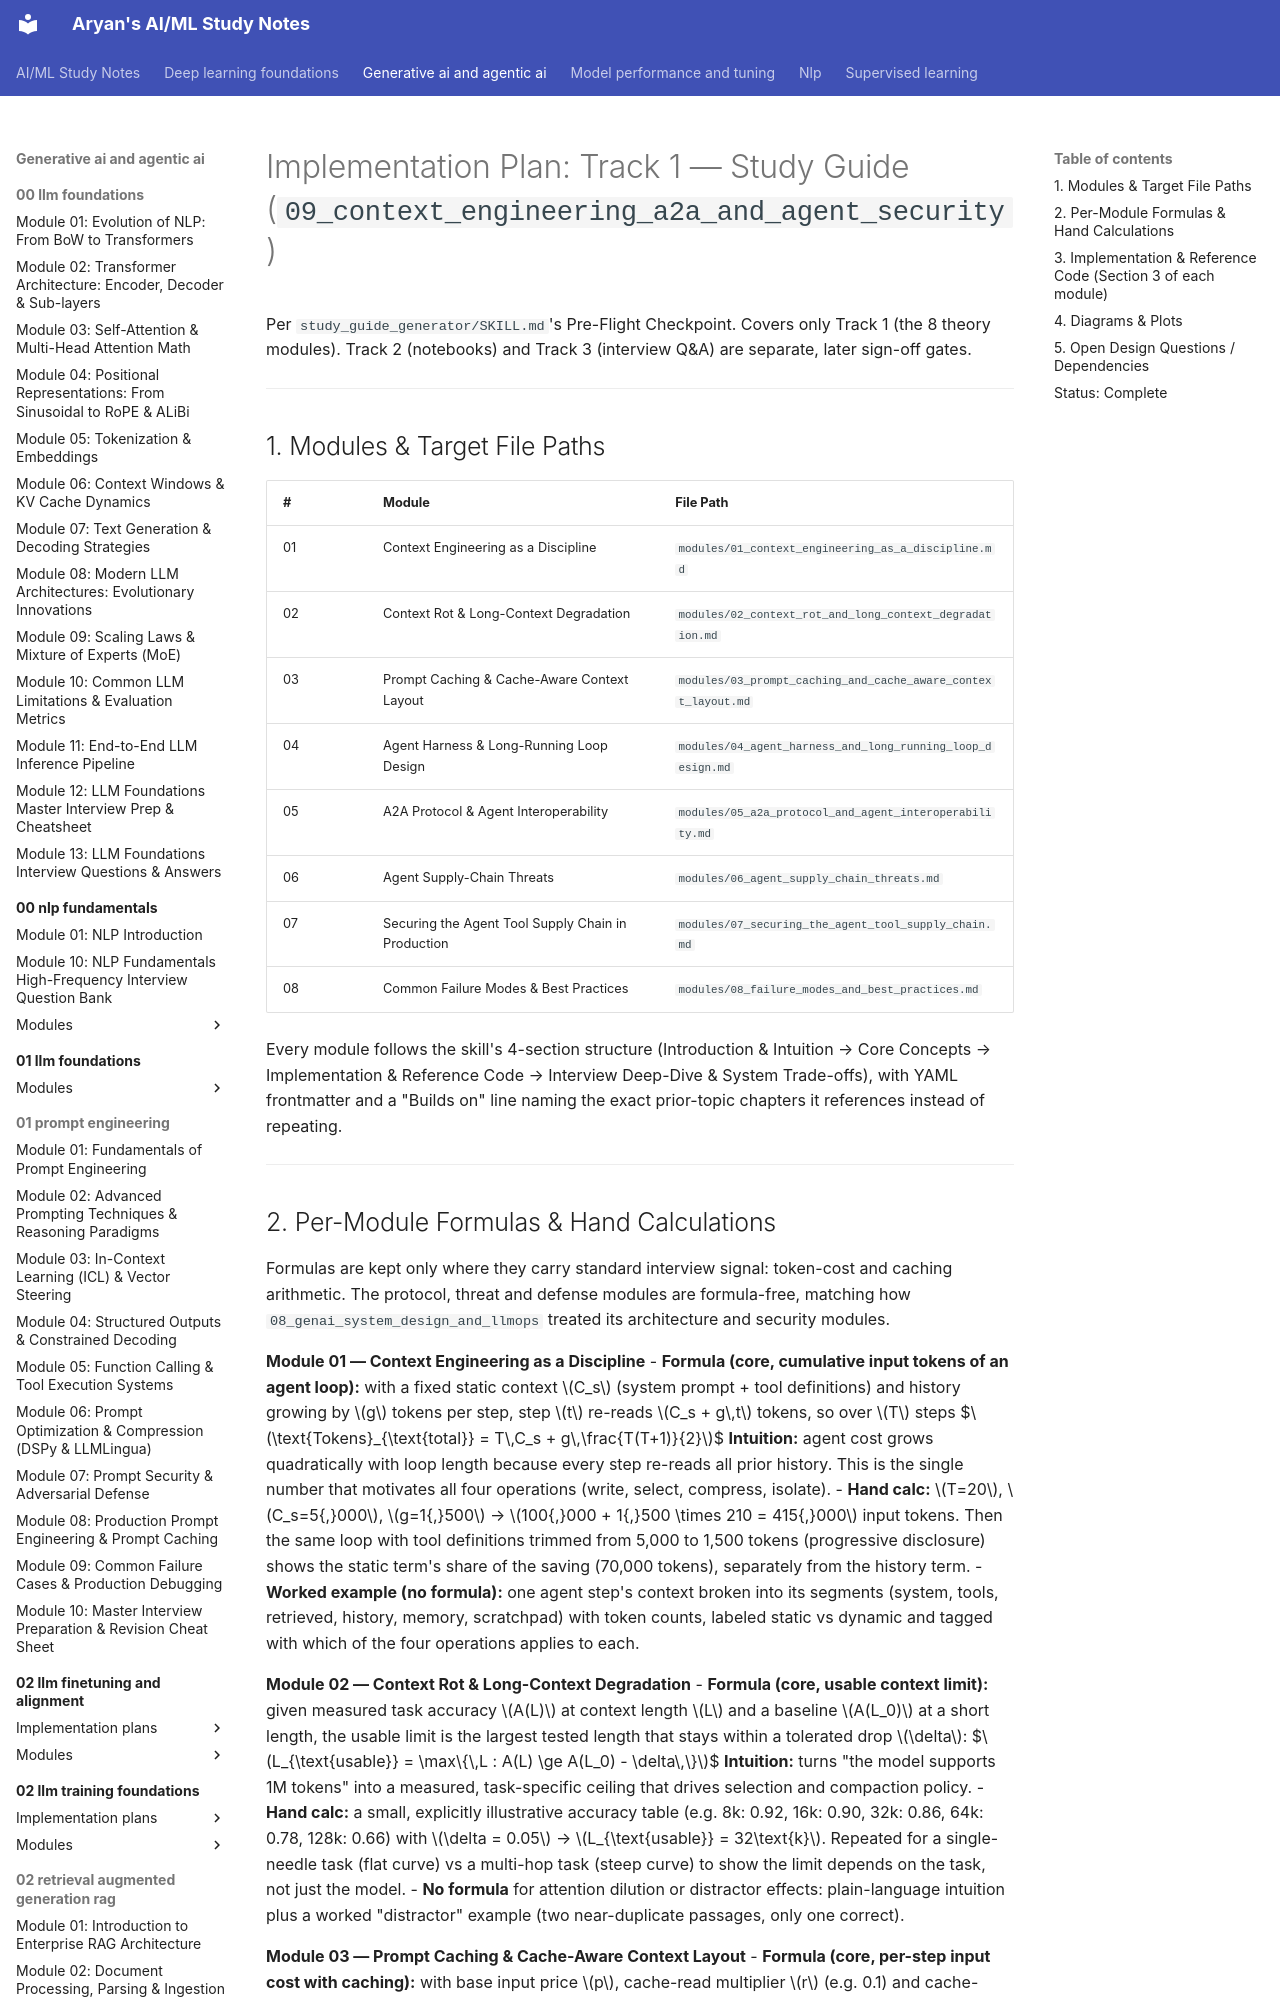

repository: Aryan10333/Study-Prep · page: generative-ai-and-agentic-ai/09_context_engineering_a2a_and_agent_security/implementation_plans/implementation_plan_study_guide/index.html · generator: mkdocs

# Implementation Plan: Track 1 — Study Guide (`09_context_engineering_a2a_and_agent_security`)

Per `study_guide_generator/SKILL.md`'s Pre-Flight Checkpoint. Covers only Track 1 (the 8 theory modules). Track 2 (notebooks) and Track 3 (interview Q&A) are separate, later sign-off gates.

---

## 1. Modules & Target File Paths

| # | Module | File Path |
|---|---|---|
| 01 | Context Engineering as a Discipline | `modules/01_context_engineering_as_a_discipline.md` |
| 02 | Context Rot & Long-Context Degradation | `modules/02_context_rot_and_long_context_degradation.md` |
| 03 | Prompt Caching & Cache-Aware Context Layout | `modules/03_prompt_caching_and_cache_aware_context_layout.md` |
| 04 | Agent Harness & Long-Running Loop Design | `modules/04_agent_harness_and_long_running_loop_design.md` |
| 05 | A2A Protocol & Agent Interoperability | `modules/05_a2a_protocol_and_agent_interoperability.md` |
| 06 | Agent Supply-Chain Threats | `modules/06_agent_supply_chain_threats.md` |
| 07 | Securing the Agent Tool Supply Chain in Production | `modules/07_securing_the_agent_tool_supply_chain.md` |
| 08 | Common Failure Modes & Best Practices | `modules/08_failure_modes_and_best_practices.md` |

Every module follows the skill's 4-section structure (Introduction & Intuition → Core Concepts → Implementation & Reference Code → Interview Deep-Dive & System Trade-offs), with YAML frontmatter and a "Builds on" line naming the exact prior-topic chapters it references instead of repeating.

---
